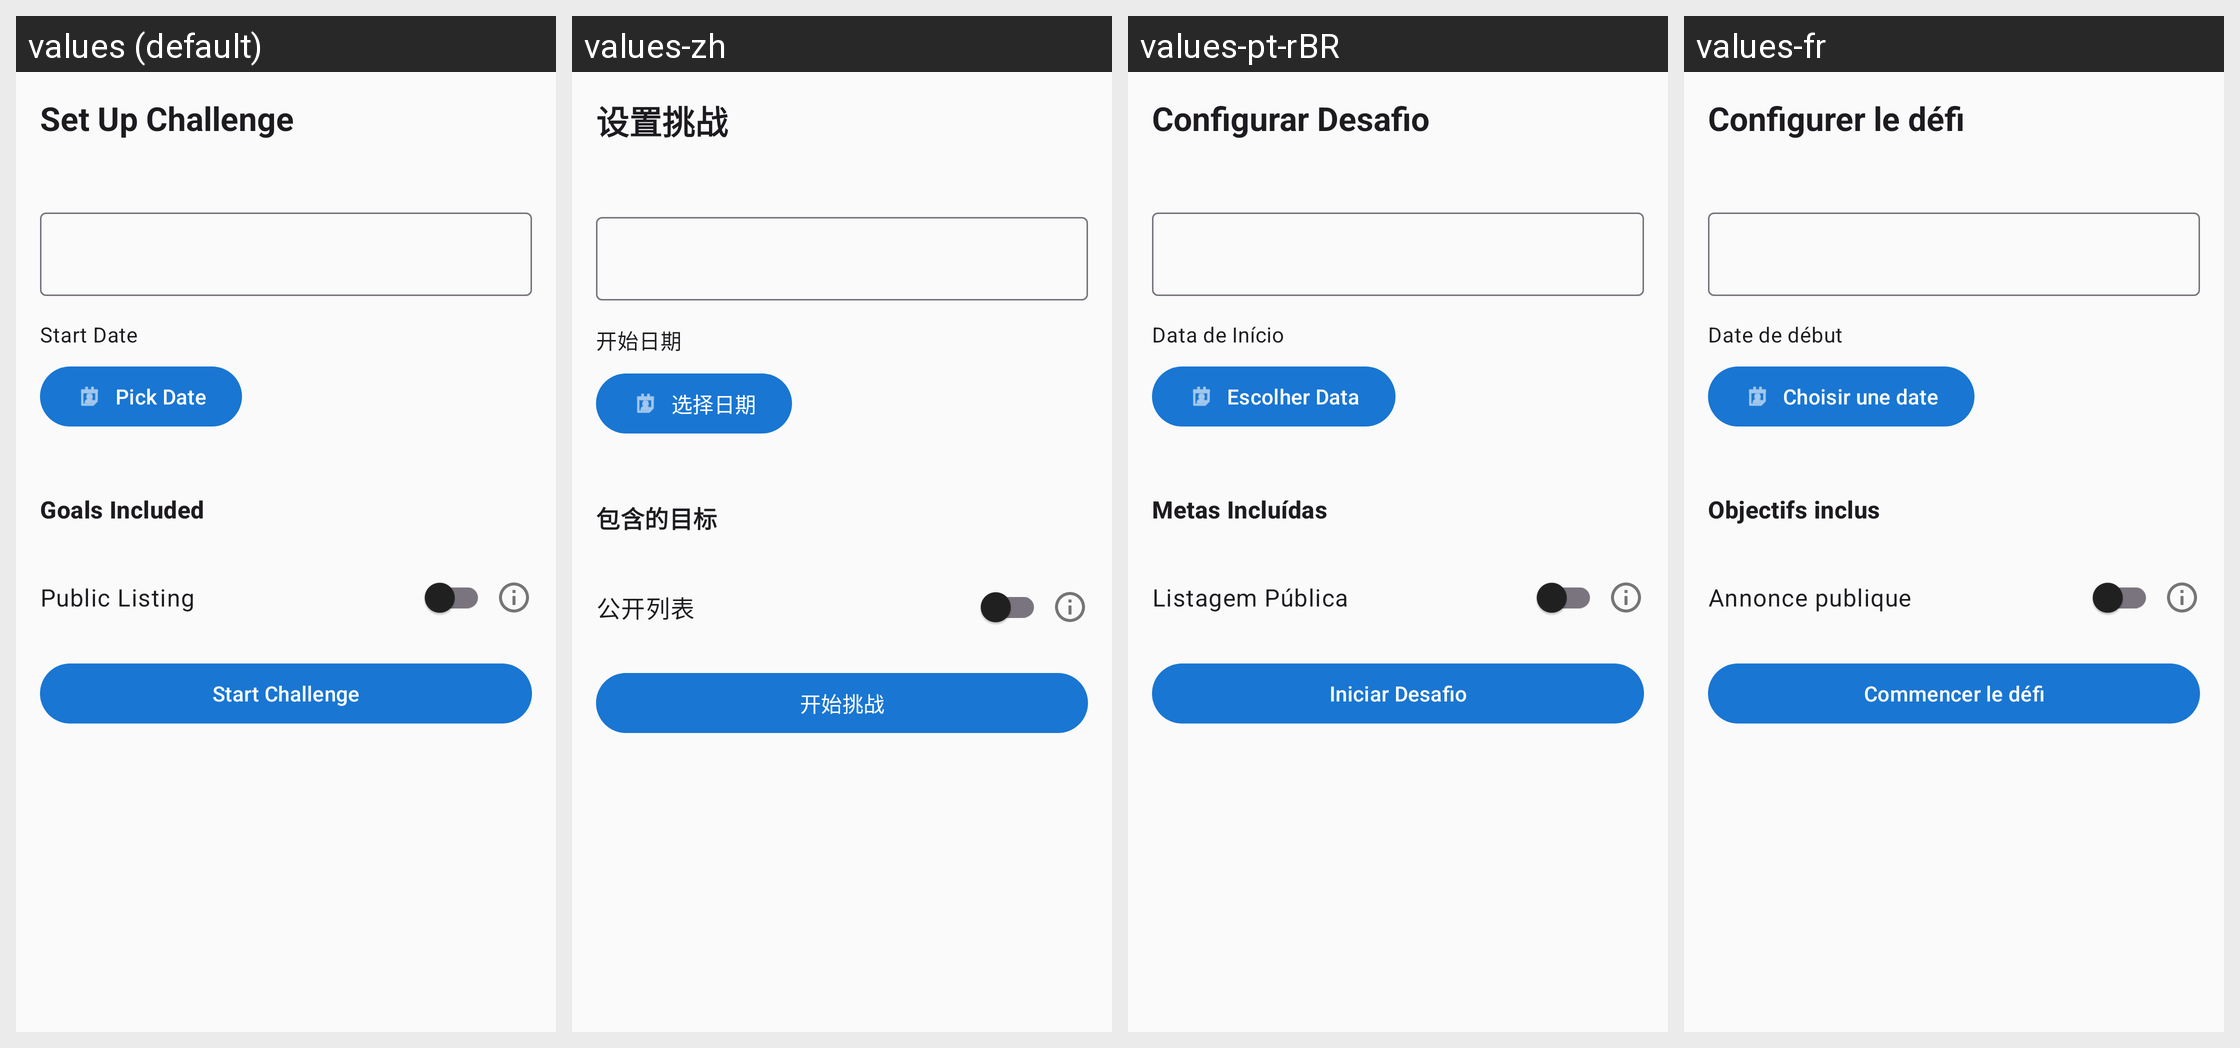

For this localized Android screen grid, give each drawn string resource with its value in every locale shown.
Android screen res/layout/fragment_challenge_setup.xml rendered under 4 locales, left to right: values (default), values-zh, values-pt-rBR, values-fr. Device: Nexus 5 (rendered at 1080×1920; each locale shown at half size, 540×960, under a caption strip naming it); theme Theme.Pursue.
Other locales in the repository, not shown: values-de, values-es.
Strings drawn on this screen, with the default value and each locale's value (text and hints the layout hard-codes, and strings that could not be matched under every locale, appear in the picture but are not listed):

challenge_setup_title
  values: Set Up Challenge
  values-zh: 设置挑战
  values-pt-rBR: Configurar Desafio
  values-fr: Configurer le défi

challenge_start_date_label
  values: Start Date
  values-zh: 开始日期
  values-pt-rBR: Data de Início
  values-fr: Date de début

challenge_pick_date
  values: Pick Date
  values-zh: 选择日期
  values-pt-rBR: Escolher Data
  values-fr: Choisir une date

challenge_goals_included
  values: Goals Included
  values-zh: 包含的目标
  values-pt-rBR: Metas Incluídas
  values-fr: Objectifs inclus

label_public_listing
  values: Public Listing
  values-zh: 公开列表
  values-pt-rBR: Listagem Pública
  values-fr: Annonce publique

challenge_start_button
  values: Start Challenge
  values-zh: 开始挑战
  values-pt-rBR: Iniciar Desafio
  values-fr: Commencer le défi
